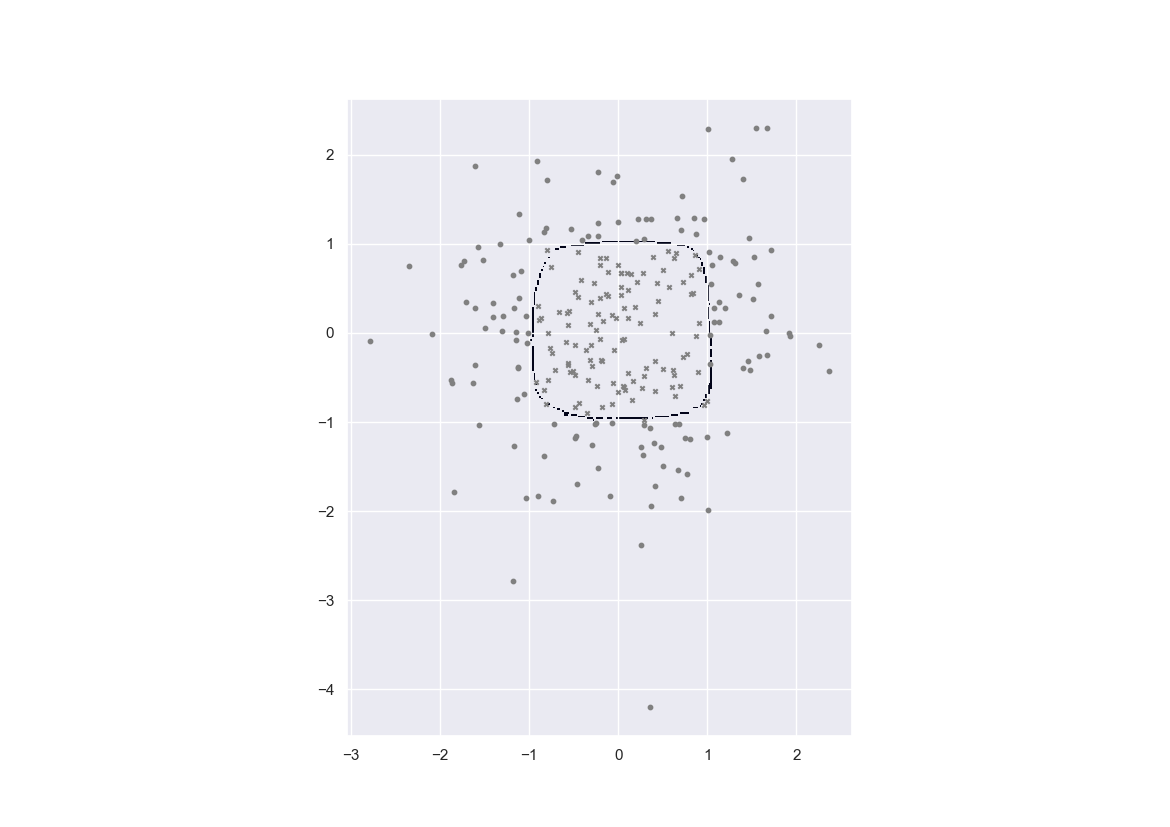

Source data for this figure (header and first rows):
2.347720615353372723e-116, 8.991297382058840515e-116, 3.056323299541615262e-115, 1.094790706149287905e-114, 3.139726224752973557e-114, 1.031381824670787832e-113, 2.869280385796006574e-113, 5.230147711878372354e-113, 1.432806255100425977e-112, 3.798229967906864949e-112, 9.699484144218521409e-112, 2.400113772197771865e-111, 5.772017368275221054e-111, 1.005827286670676821e-110, 3.726801766257457536e-111, 4.519844456751356612e-111, 5.072192860381386213e-111, 7.870847815319335711e-111, 1.182645804696187150e-110, 1.714288231834585754e-110, 2.397158352444230269e-110, 1.852866571304194821e-110, 2.114557662933005166e-110, 2.539176528775357191e-110
1.480229433309023570e-115, 5.748682480227519930e-115, 2.061117229837753769e-114, 7.519826702802827690e-114, 2.688142716920455659e-113, 4.524170524959015538e-113, 1.477262494619725165e-112, 4.324187861432208611e-112, 1.230606990344172112e-111, 3.340354054755480589e-111, 8.781653012411566661e-111, 2.246980497684623757e-110, 5.568160517312274376e-110, 1.333960399169135868e-109, 2.297410255779654748e-109, 4.234599545846959566e-110, 7.019409751928949281e-110, 1.124295416203981731e-109, 2.173340560938623947e-109, 2.594750671028035942e-109, 3.737578419819970641e-109, 5.188602346836364829e-109, 3.899464590758367823e-109, 4.475494918037842163e-109
1.151449774340142788e-114, 3.615156390652061344e-114, 1.401421536297173468e-113, 3.836714333708209780e-113, 1.266353108808877877e-112, 4.044598998539877350e-112, 1.240197642981540768e-111, 3.484940493305095840e-111, 1.027650094802939737e-110, 2.870244444198415964e-110, 7.828476623510331935e-110, 2.082085234779319346e-109, 5.306237289246832602e-109, 1.308105556942006030e-108, 3.119225455555213600e-108, 5.594524442871715209e-109, 9.507932797046468353e-109, 1.564573000648032881e-108, 2.488185088204762974e-108, 3.820843603735455113e-108, 5.660163776586070403e-108, 8.085246229362711835e-108, 9.087948411400100242e-108, 1.544823925044841616e-106
6.902855909848266417e-114, 2.765638923100543877e-113, 7.782134381421111074e-113, 2.729250947966374075e-112, 9.260463326413141177e-112, 3.038795822711750212e-111, 7.958919925978610014e-111, 2.763253488040649116e-110, 8.396497978045232509e-110, 2.443014177354395591e-109, 6.868330961772752584e-109, 1.877244085498327263e-108, 4.922032405727605181e-108, 1.248391728200724732e-107, 3.063625145295511380e-107, 7.271725780586137738e-107, 1.258090069705459470e-107, 2.120983089514849498e-107, 3.463938433105338981e-107, 5.465853759746714705e-107, 8.326203034840199366e-107, 1.224346883276604124e-106, 1.736910788024073694e-106, 1.725326513786096036e-106
4.080803281157925018e-113, 1.649952223716188234e-112, 6.601396906885978161e-112, 1.890875813710971070e-111, 6.595196205260461433e-111, 2.078176267922246579e-110, 7.271384960728330311e-110, 2.219756685530351175e-109, 1.894095795612739179e-108, 2.029879508236068996e-108, 5.862312795999125639e-108, 1.642889481607074288e-107, 4.439004844794147658e-107, 1.158080066765377980e-106, 2.922377720033565057e-106, 7.126569312648111552e-106, 1.678433568336784797e-105, 2.805798050569131268e-106, 4.437134760686651439e-106, 7.616796281080809863e-106, 1.194626451646175351e-105, 1.810314748372618608e-105, 2.648477666671625472e-105, 3.739152278813356400e-105
2.385791713635646334e-112, 9.744621216477840666e-112, 3.941928993770883978e-111, 1.275494022119935660e-110, 4.578707919059755860e-110, 1.595182156263177692e-109, 5.384314836417371425e-109, 1.494131750285187997e-108, 5.243077606432788104e-108, 1.635643017464510353e-107, 4.864784485186398130e-107, 1.400450518691880231e-106, 3.887411309879501063e-106, 1.042912568374818581e-105, 2.705685043535486510e-105, 6.783703539220207059e-105, 1.644806366161112235e-104, 3.642288086418127765e-105, 6.246856455311635227e-105, 1.039888392984079121e-104, 1.678099062398520511e-104, 2.616629877762524262e-104, 3.933088575489381055e-104, 5.705797656829327333e-104
1.385305655540396259e-111, 5.713066700481187449e-111, 2.332764507694055472e-110, 9.411191919008773971e-110, 3.105936901257755762e-109, 1.114019367801352155e-108, 3.871020222244221072e-108, 1.303757175610190117e-107, 4.095966624495181796e-107, 1.271231301702120394e-106, 3.926178123034364375e-106, 1.157077687982386076e-105, 3.308053232548860153e-105, 9.135360040870704126e-105, 2.441652318199177872e-104, 6.309204051231717078e-104, 1.056380796525552201e-103, 3.816757676178506817e-103, 8.164855515675436242e-104, 1.388358708986913257e-103, 2.290290434648366191e-103, 3.653151660926267269e-103, 5.631647972885457268e-103, 3.412049782648255917e-102
7.953819612022342092e-111, 3.310393127899199584e-110, 1.362890628676332435e-109, 5.540115318832703786e-109, 2.228093861963302701e-108, 7.548358691698494914e-108, 2.700292379155914875e-107, 9.361586818853194488e-107, 2.573282970283343298e-106, 9.618198705614401394e-106, 3.075423012109006797e-105, 9.328524066302105226e-105, 2.744675602099023243e-104, 7.814199262774078196e-104, 2.150729311770732278e-103, 5.715825381250665997e-103, 1.468398508946713720e-102, 3.638059274871939410e-102, 8.699229007525234236e-102, 1.795930092881576441e-102, 3.026664595543847879e-102, 4.964711016510691181e-102, 7.908478677171452548e-102, 1.219047696377309921e-101
4.489178725656166149e-110, 1.885728991792517975e-109, 7.835774711560504378e-109, 3.224111792798288711e-108, 1.314568683419442240e-107, 4.964597417473919919e-107, 1.827713949588701591e-106, 6.525881278463518573e-106, 2.257294457228085392e-105, 7.290061990573495922e-105, 2.327863240825950729e-104, 7.325643148571130917e-104, 2.210168188459859019e-103, 6.461850951430623604e-103, 1.823453348404232053e-102, 4.973253288607622963e-102, 1.311218919120046819e-101, 3.346667522912868313e-101, 8.284614404319656177e-101, 1.985373541323076478e-100, 3.993580072406612280e-101, 6.710345435739591604e-101, 1.089908151917639323e-100, 1.708196680327542272e-100
2.579415176439553974e-109, 1.093658091609078742e-108, 4.585596946809012754e-108, 1.900365533216242289e-107, 7.791547493974524876e-107, 3.169371699860456679e-106, 1.203694426666522284e-105, 4.422522282968572116e-105, 1.574871365049549148e-104, 4.828509312367040362e-104, 1.709350438108631547e-103, 5.619312426246854071e-103, 1.756201139400146109e-102, 5.356530638347464908e-102, 1.556775531589450489e-101, 4.362640477614559660e-101, 8.792266537051060100e-101, 3.091791792246493266e-100, 7.863141339439789225e-100, 1.954990849794972119e-99, 4.303634774999662343e-99, 9.143361637133626471e-100, 1.533491290610102455e-99, 2.446447898153522111e-99
1.461126792862911721e-108, 6.141455478800676091e-108, 2.595009577921110784e-107, 1.088656001623004121e-106, 4.542303355819405260e-106, 1.889350728715645308e-105, 6.215762493291071364e-105, 2.908119660513593806e-104, 1.068044211847213472e-103, 3.798743187867952331e-103, 1.283824206420470647e-102, 4.124646562499297280e-102, 1.338942789803788400e-101, 4.197563077026170584e-101, 1.265861165639927968e-100, 3.712867229614064676e-100, 1.052790462986227181e-99, 2.883162107232941172e-99, 7.539564978153350432e-99, 1.887688458503517985e-98, 4.515872366835184785e-98, 1.146819914129242847e-98, 1.942186734122953309e-98, 3.242538409019375537e-98
8.598518012227771292e-108, 3.853041305554915899e-107, 1.534962493941068965e-106, 6.710694255741393059e-106, 2.811062806343867507e-105, 1.147584566776283857e-104, 4.616123074863583614e-104, 1.450170058028551521e-103, 5.793131916929053152e-103, 2.276794817898442356e-102, 8.149816011977578722e-102, 2.743846916829555613e-101, 8.846146581284530263e-101, 2.769274986878891931e-100, 8.310908709198823336e-100, 2.403898306653185018e-99, 8.732617600340287300e-99, 2.456735212877351171e-98, 6.796874709151041133e-98, 1.162815303296377875e-97, 2.795770027871150019e-97, 6.479005883504469792e-97, 1.447322624371310073e-96, 3.115625406649922240e-96
8.253644964928811338e-107, 3.873928561832617630e-106, 3.141577933663154923e-105, 4.140849458682681604e-105, 1.830112070467665694e-104, 7.692819557380679137e-104, 2.973178843349041165e-103, 1.203516396981474645e-102, 4.424469731867811089e-102, 1.672196888400943989e-101, 5.239793960472960284e-101, 1.919361444690813931e-100, 6.482906623780049418e-100, 2.093277386221558108e-99, 6.491288785916371047e-99, 1.939172194144885243e-98, 5.582174075395952318e-98, 1.548804253748854431e-97, 4.141400043670180443e-97, 1.066983469931885871e-96, 2.649438480313282811e-96, 6.339778611452027833e-96, 1.462060301169350250e-95, 3.248815565455277453e-95
4.574314902970394387e-106, 2.160004351433239207e-105, 1.013837203005712540e-104, 4.733542613302770417e-104, 2.197222603367228213e-103, 1.012962389465553107e-102, 4.633482233471972875e-102, 1.142552998935971815e-101, 1.901591523668294910e-101, 7.690944333755849713e-101, 3.058565833546243711e-100, 1.364091199495134214e-99, 4.608667793186788330e-99, 1.529400377247122489e-98, 4.910772253886325135e-98, 1.515481891945048204e-97, 4.506945716911207757e-97, 1.291720797881097828e-96, 3.567542229276656338e-96, 9.494146609345898724e-96, 2.434846210478939888e-95, 6.016844457132127574e-95, 1.432574697975436196e-94, 5.855878598982365210e-94
2.527139909582773474e-105, 1.201734104486717603e-104, 5.678898508211545490e-104, 2.668365125977512107e-103, 1.248727702288573077e-102, 5.804968406088920874e-102, 2.680564882826080437e-101, 1.232906925624799317e-100, 5.703967912105266733e-100, 4.339219204453176423e-100, 1.754322462666631378e-99, 6.950849238395952930e-99, 3.127640800346627617e-98, 1.085070686826156188e-97, 3.596932911730158270e-97, 1.146910882760667163e-96, 3.524438369304545493e-96, 1.043570128238166035e-95, 2.977495511302184088e-95, 8.187355267163387734e-95, 2.168737068883530230e-94, 5.534497270911780774e-94, 1.360770578342470101e-93, 3.221421928786795432e-93
1.232636100134764934e-104, 6.659884890395704299e-104, 3.173957121404710045e-103, 1.503499221974994001e-102, 7.078727075638150599e-102, 3.312485739369259228e-101, 1.541282825811989169e-100, 7.164284973474743994e-100, 3.354250180176147750e-99, 1.550094025626459524e-98, 1.001052553704264870e-98, 4.223045265009036679e-98, 2.151771189081742034e-97, 7.467497957696733838e-97, 2.551018784965608178e-96, 8.409302898151512575e-96, 2.670180896282505702e-95, 8.168091310310430657e-95, 2.407252215393087025e-94, 6.858847898806031353e-93, 1.866816910203041209e-93, 4.911552992759854968e-93, 1.244461136580531382e-92, 4.874080220864096544e-92
6.409229812002422980e-104, 3.479324097430440064e-103, 1.777225595641819766e-102, 8.435084086904444120e-102, 4.004077859785908210e-101, 1.887119406511820920e-100, 8.840213555957682524e-100, 4.159592050948724931e-99, 1.964802069482768548e-98, 9.123748839443734855e-98, 7.281144301560772333e-98, 2.851926125008072960e-97, 1.145511164739323318e-96, 4.908525093577247415e-96, 1.743308587021342148e-95, 5.920772469496033776e-95, 1.938125193015677435e-94, 6.111245124342236840e-94, 1.856081091413948771e-93, 5.429476017301572200e-93, 1.529912145902861703e-92, 4.151653242401767604e-92, 1.085138205373977963e-91, 2.732335368143029745e-91
2.994386892476565995e-103, 1.743367699503592671e-102, 1.017867439681842227e-101, 4.816633934280211823e-101, 2.266119587318570882e-100, 1.073548554337662675e-99, 5.081778021854971037e-99, 2.414217693798044468e-98, 1.147686052248503074e-97, 5.385887518915380746e-97, 2.677866792352285356e-96, 2.220453675208935978e-96, 6.910085911662696279e-96, 2.689159778641105437e-95, 1.161145577003746858e-94, 4.066235123170146293e-94, 1.375467908469375468e-93, 4.482127198174372741e-93, 1.407190896598512228e-92, 4.254969964246672389e-92, 1.238821087643132731e-91, 3.473600844319907301e-91, 9.381371957809039656e-91, 2.440571888877820099e-90
1.445077909048002294e-102, 8.120813924907985102e-102, 4.675104944509758568e-101, 2.836318579252262683e-100, 1.308648065511597575e-99, 6.176344861011966132e-99, 2.920007160987176153e-98, 1.399414280218263510e-97, 6.714273480836268902e-97, 3.194058668794413733e-96, 1.620025109070892872e-95, 7.717551637812028228e-95, 5.235456474167513814e-95, 2.238904911511878693e-94, 7.430136385666840158e-94, 2.705450284086701594e-93, 1.086427588509290155e-92, 3.184742366106011415e-92, 1.036755280717699363e-91, 3.227383053994947575e-91, 9.716413454870326287e-91, 2.814203558052570801e-90, 7.853329758906182699e-90, 2.111448516374558602e-89
7.086033703107068044e-102, 3.939026810956351584e-101, 2.271800711848206721e-100, 1.374386316425847231e-99, 7.996693014694417537e-99, 3.625730031484295462e-98, 1.720722610892336609e-97, 8.246031001334208613e-97, 3.935485453649288847e-96, 1.891520177076722892e-95, 9.773092881291987093e-95, 4.805958361263602470e-94, 2.381275515801603584e-93, 1.231789999233699638e-93, 5.368195773562099176e-93, 1.740088763484427167e-92, 6.306109505897069456e-92, 3.294209186216513295e-90, 6.876093531422854460e-91, 2.367931822527724160e-90, 7.610971754962510710e-90, 2.213893511401663656e-89, 6.362562840678362908e-89, 1.768664503472704326e-88
3.079622815473332906e-101, 1.969825502659502064e-100, 1.092503755061643257e-99, 6.334661430961590211e-99, 4.194330839085289699e-98, 2.193202430634529967e-97, 1.060735196173039301e-96, 4.916005173078561225e-96, 2.354664007190999752e-95, 1.142737812976953619e-94, 5.865732088163568628e-94, 3.026179824608277210e-93, 1.362249471780803204e-92, 6.661304627052613151e-93, 2.945868778038692617e-92, 1.534732588523166052e-91, 4.056618492503932184e-91, 1.456832638988904952e-90, 5.077002899140905766e-90, 1.683073471109913404e-89, 5.395247264564651061e-89, 1.492292436002710737e-88, 5.021419984512328474e-88, 1.527382144628649841e-87
1.267925635942351325e-101, 1.092087543760407417e-100, 5.132317549464453554e-99, 3.146753814209078194e-98, 1.805354032834583792e-97, 1.180389810625786279e-96, 6.233502423550071733e-96, 3.200631769271554467e-95, 1.437708018936846453e-94, 7.073753738260061410e-94, 3.589275431994371396e-93, 1.927550625112093828e-92, 8.004175350632009597e-92, 8.611998292484638510e-91, 2.196728978406822461e-90, 8.505775249091883250e-91, 3.606817488225845193e-90, 9.681037319994231061e-90, 3.484881929489219979e-89, 1.204981166936594080e-88, 3.792568200528852008e-88, 1.230335341890524771e-87, 3.815044624673312885e-87, 3.306362299418453880e-89
4.474262173865835930e-101, 3.042387434106945324e-100, 2.568751815536706150e-99, 1.438955832884000516e-97, 9.354593959788692935e-97, 5.583177390149997937e-96, 3.424835039842882854e-95, 1.817061398869346224e-94, 9.951611842211621048e-94, 4.736959614089572105e-93, 2.175774219566034171e-92, 1.334253562688685309e-91, 7.313870670832561200e-91, 5.636832461233266873e-90, 2.638108139758680555e-89, 4.633775065601611151e-90, 1.991037258672028425e-89, 7.333100362002266062e-89, 2.230812628882631337e-88, 8.029688982251183688e-88, 2.766879863199774892e-87, 9.167580388415796360e-87, 2.923285860546849524e-86, 8.967608421423006544e-86
1.526152028364575834e-100, 1.073081299268622544e-99, 6.273588712469099467e-99, 6.004603579939325420e-98, 4.186703079939011703e-96, 2.667689758884308292e-95, 1.999941029534856621e-94, 1.014958736350379150e-93, 5.462921414298563435e-93, 3.331980863485024813e-92, 1.560815457171742103e-91, 1.006121100114080366e-90, 6.805238457339716019e-90, 3.843026733719882326e-89, 1.796188761496540305e-88, 8.343191750987080954e-88, 1.080443051969097803e-88, 4.634407829297062939e-88, 1.694395951595260522e-87, 5.101202984348183651e-87, 1.833717132605662513e-86, 6.325085700635875912e-86, 2.089972459014797721e-85, 6.639571814682340732e-85
1.527481139157949907e-100, 3.672983281103133108e-99, 2.152007866597354941e-98, 1.459022879270213380e-97, 1.394021502476318531e-96, 7.826650997865407258e-96, 8.800444667159664255e-94, 6.384398460670622974e-93, 3.433987767036067205e-92, 1.898038057531766142e-91, 1.018507668327411252e-90, 8.051275033796215289e-90, 5.997513787886849567e-89, 2.692018690171763887e-88, 1.227430661634965080e-87, 5.821572348853491772e-87, 2.734988083409673299e-86, 2.505616713507078655e-87, 1.072631709688904882e-86, 3.889780660295803574e-86, 1.180205689095209752e-85, 4.163262531499554458e-85, 1.431734989125086892e-84, 4.739792329565561999e-84
3.299999080378137327e-101, 3.818413268246062263e-99, 7.498616241743743839e-98, 4.363945944592209144e-97, 3.375915872789803001e-96, 3.214510772382949150e-95, 1.800599531276101694e-94, 2.729750240182145678e-92, 2.212538390145008338e-91, 1.178604339858599356e-90, 6.703746665710410035e-90, 4.260185211890378224e-89, 5.427685179043566752e-88, 2.220242777207487015e-87, 9.996054377988087467e-87, 4.511766288824633283e-86, 3.022593488193779696e-87, 1.331739748977730189e-86, 5.780695523159799071e-86, 2.470672075713423071e-85, 8.872321174164251516e-85, 3.602122849916140595e-84, 9.610133576272417691e-84, 3.229536488080757229e-83
3.114959156338267872e-101, 6.465258359264070757e-100, 2.502581598426289842e-97, 1.424115574840812918e-96, 8.999958468833538002e-96, 7.773233695127915975e-95, 7.364966507044648167e-94, 4.116929018017645434e-93, 2.287060997765613008e-92, 7.723106138229240061e-90, 5.228309706221058915e-89, 2.816483029106305168e-88, 3.946836583774244144e-87, 2.178740091082807345e-86, 8.195999284277355932e-86, 3.634131314553430728e-85, 1.558247459858426778e-86, 6.961412136244591220e-86, 3.063099134159118743e-85, 1.327257016225111753e-84, 4.863951550646524754e-84, 2.010560714860304321e-83, 8.146404841615728672e-83, 2.038597728565953900e-82
1.513568281854416893e-100, 1.012712215225958798e-99, 3.975697211961117933e-99, 1.524077002349432001e-96, 3.387092374477485522e-95, 2.271758442494642389e-94, 1.474128137936704298e-93, 1.177357090758601524e-92, 9.340994479387018281e-92, 5.102671668448032897e-91, 3.898916617404904799e-88, 1.925403465085304420e-87, 3.167545420292697393e-86, 1.433108128949390279e-85, 8.215169659836582683e-85, 1.598448692639545392e-86, 7.909031033232429743e-86, 3.581311963407792786e-85, 1.605439238554668174e-74, 7.020121662660611847e-84, 3.037810968492391724e-83, 1.097292020473865887e-82, 4.526978065216810999e-82, 1.415171433075031918e-81
3.758822925018160349e-101, 2.466338073637080165e-99, 1.940924579530626700e-98, 2.350265224941141769e-97, 6.216913478568507077e-95, 1.188799662495311878e-93, 1.086295067058447051e-92, 7.041108979544975315e-92, 2.353938026368846813e-91, 2.107728598055309033e-90, 1.122823077680761040e-89, 5.848541489726045676e-89, 3.027982065980849410e-88, 1.570257971819521754e-87, 1.034348097947097827e-86, 7.105783571134816827e-86, 3.690213197309051531e-85, 1.817657180418059724e-84, 8.213297236853227040e-84, 3.659386029316224793e-83, 1.606485127109439196e-82, 6.947352242458629096e-82, 2.459618228082071563e-81, 1.012802995739476813e-80
1.346980042486038555e-100, 2.368292861370119807e-99, 6.324054431885773433e-98, 9.454176339818535877e-97, 4.333565432009576781e-96, 5.696264737449656851e-95, 2.744939084723173960e-92, 1.413898512099237190e-91, 9.777273354748350345e-91, 1.241887163115020281e-89, 1.324239749106696015e-87, 3.360257912846307284e-87, 1.284401281841512431e-87, 6.713640319625956949e-87, 3.616848315858730093e-86, 2.815129455992326633e-85, 1.631713347624342810e-84, 8.533190278868797055e-84, 4.193533418570120783e-83, 1.888403703308962262e-82, 8.408343700199668586e-82, 3.689755612546662230e-81, 1.596156238159086779e-80, 5.478639388269185140e-80
1.632356010678045209e-100, 1.877044105806333728e-99, 5.439090229787644653e-98, 9.616745385633235978e-97, 2.286833018328962057e-95, 5.675768631965516408e-95, 6.203526898926669219e-93, 2.316100597846786701e-91, 2.282119351919305277e-89, 9.115254827105009590e-88, 1.024790208112026477e-88, 3.497885855652395753e-86, 4.234725913689165666e-85, 2.935858825005230051e-83, 8.112487874194643110e-83, 7.570081213878765835e-82, 6.333771137299468405e-84, 3.806653129444726067e-83, 1.940301129179843782e-82, 9.416091390713923037e-82, 4.404609967601616211e-81, 1.961784379952473347e-80, 8.625713021111939245e-80, 5.152083299196765431e-72
3.620805020331137042e-100, 1.004554972344461177e-99, 1.411030385024541420e-98, 1.037048388790556831e-96, 6.326077231094869047e-96, 6.822278495536553022e-94, 1.540610280014708745e-93, 1.544703985788574273e-92, 7.863820417640408923e-90, 5.366013368910766503e-89, 4.167994088546704177e-88, 9.287263632993443956e-86, 1.727372220740674654e-84, 2.124571956475087062e-82, 2.268470769842614422e-81, 3.199297102115147175e-80, 1.538071012765919947e-80, 3.581837391419594376e-78, 5.987638681430129231e-78, 4.512071832990855001e-81, 2.365525790004414072e-80, 1.095228056616762976e-79, 4.895921443982628864e-79, 2.164579427208020845e-78
2.556297287954691074e-100, 3.793332922321455924e-99, 6.455636870611441062e-98, 2.078239214963496386e-96, 2.219779094065877958e-95, 2.040380927417279022e-94, 4.202079349448822288e-93, 1.629564477667114515e-92, 3.050056610272980083e-91, 1.301708807406964522e-88, 8.522247684139049752e-88, 4.002611407640733527e-84, 8.033612805373204898e-86, 7.933185418302549324e-82, 7.466303803050039070e-79, 1.866206740168662062e-79, 1.554978996442633001e-77, 1.117487535132313689e-76, 1.750720753127931081e-76, 1.527341113558489577e-75, 8.359632077698270059e-74, 2.020965305888880011e-72, 5.987700358893826903e-72, 1.244006385207990324e-77
3.605481938523465338e-100, 5.007933153613834797e-99, 8.730690599765132285e-98, 1.483916729845967698e-96, 4.427294828797220219e-95, 1.708806813599806228e-94, 4.679820361378225121e-92, 5.907082139086270636e-92, 1.107395621788891136e-90, 1.870538374702943783e-88, 2.468031528579357157e-85, 4.641144491051720196e-84, 1.787667612325513599e-82, 7.056045266971182141e-81, 6.300245328647352841e-80, 2.688369026428545334e-78, 7.890446468886930623e-79, 1.181602439513385305e-76, 6.612370806229810626e-74, 1.723446444333241341e-74, 6.510905345965175174e-73, 4.232142187301541696e-70, 2.429787207491501923e-70, 8.173939922037519369e-69
4.075733787572177046e-100, 7.143719061704268134e-99, 9.501855439823089082e-98, 1.662638887363452822e-96, 3.530705791212184328e-95, 1.839137182225257195e-93, 3.873306938620287528e-92, 1.785513080162482403e-90, 1.204338966600773456e-88, 8.670301566737099522e-89, 1.404758497094548654e-86, 1.954506278312303346e-87, 1.357616626761877401e-81, 1.266639017923244163e-80, 1.087428034756570701e-79, 3.333180768796824492e-79, 1.909862878324177086e-76, 3.083418106693809882e-74, 2.120606459460112866e-73, 3.440113783386441146e-73, 7.732074692103799218e-72, 9.564558908703487004e-71, 3.479746944203997145e-69, 8.463343585590516017e-68
6.454637371263183275e-100, 1.002995286859669647e-98, 1.176490771701954238e-97, 3.791575247066361045e-96, 5.208899617058349454e-95, 3.999694449905382015e-93, 9.747737803435215121e-92, 1.306759905171231048e-90, 1.728028884142226871e-88, 2.955574957692860755e-87, 2.190562917296420330e-85, 8.139359352062692274e-85, 4.535700400990901038e-81, 1.237907719272452802e-76, 2.408437491749174276e-76, 7.305803584844119870e-79, 8.848481736269376263e-76, 1.471001280385635751e-73, 1.493405975600569010e-73, 6.484902746703249310e-71, 3.764546867951726631e-71, 1.407933550399362635e-69, 6.332185276518840608e-68, 1.973678455699823780e-66
3.085601352085948350e-100, 1.309117902857354198e-98, 2.558984444823023378e-97, 4.845294271585777279e-96, 1.527022332090975317e-94, 4.303829807184984431e-93, 3.575731387523654378e-92, 1.030379320348357650e-89, 2.061186172581167698e-88, 1.821209413785261711e-89, 2.691567101039602109e-85, 1.027779904480572059e-83, 2.664905654730304350e-82, 4.558994435558811366e-81, 1.192703188453585217e-77, 3.710755794224443200e-76, 2.840359963409278105e-75, 1.874262044382131886e-73, 9.553368431735930099e-73, 9.305934637598033511e-72, 3.464215538038924775e-69, 2.781517432688582864e-68, 4.598669108146681980e-67, 2.882622095960347863e-65
6.647207114086972643e-100, 1.339004011694054837e-98, 5.588035653992654800e-97, 7.323818373949611512e-96, 2.658914386353317650e-94, 1.602447357968925508e-92, 7.544499748616528260e-92, 5.256849428466868789e-90, 2.667218368091212420e-88, 1.864967398894667500e-86, 3.946047771720454710e-85, 1.668278356508326731e-83, 3.886881074188196895e-83, 2.748220701959860279e-80, 2.022045555562839373e-78, 8.700466319704999934e-76, 1.334991799954813472e-73, 4.424344009979205304e-72, 7.252913261131480752e-72, 1.162195129349298211e-70, 5.778598325021962811e-69, 1.749981597842845759e-67, 9.009455735136367277e-66, 1.915705980329432373e-64
1.607684246036755229e-99, 1.478355745342983210e-98, 7.962233015579095418e-98, 1.314250057471103654e-95, 6.647356848674049033e-94, 3.109280150444549915e-92, 4.600944366078769429e-93, 8.083840499348607005e-92, 5.825689781657238433e-88, 7.555158145865090627e-84, 6.095512627139208540e-85, 4.751475491398582448e-83, 7.877467955056841420e-83, 1.104781773350822069e-79, 1.690723405281859084e-77, 3.901724683738684437e-76, 1.118548262920543515e-74, 7.375241638027934400e-72, 5.118032432508846209e-70, 1.681361105384645970e-70, 4.423302932583207462e-68, 1.818015977138333281e-66, 2.792486557373701477e-65, 6.508481414304926762e-63
1.862946956809745743e-99, 1.882774044943663040e-98, 2.087543772198601089e-97, 1.269755930140201825e-95, 9.376430063293146353e-94, 1.725849517209708015e-92, 2.047774728904461598e-92, 1.093448583696801451e-90, 8.330104713542136896e-88, 8.633671568191028388e-85, 3.226881111445186387e-85, 3.438765133309386206e-83, 9.969826454730579942e-83, 2.154360768100578105e-79, 1.124851683355924463e-78, 9.191519447119568021e-77, 1.447140007190030405e-74, 4.401040729116351900e-73, 1.227694344500809242e-70, 4.950939984682076701e-69, 1.246223380072217533e-67, 1.828071895924601190e-65, 6.452183670995722452e-64, 9.784782828294444762e-63
1.903339144698082933e-99, 3.069792267904767099e-98, 4.579571934739964160e-96, 6.976352558053359235e-96, 3.002704927521147945e-94, 2.606443395732146659e-93, 9.953650268930901200e-91, 8.159214658394166421e-89, 2.822893820340046407e-87, 1.775552330553893900e-83, 2.722232615337606105e-88, 1.200301077471192893e-83, 6.351627055700668487e-83, 8.429820781416333161e-79, 1.361111137278646153e-76, 1.655954033735153417e-76, 1.674522552972319221e-73, 2.111960068901731800e-72, 4.074045521203168086e-71, 2.381223459387219879e-68, 1.097554151288722999e-66, 1.148135202408555550e-65, 2.154196946616834302e-62, 9.627479777193107844e-72
1.566067330234626894e-99, 7.424810122717377778e-98, 6.619871425110317950e-97, 1.611858341014705075e-93, 1.308476528749035424e-93, 1.561527310071450892e-91, 8.215464058406326128e-91, 5.822390072288279215e-89, 6.318435130798942458e-87, 4.067005121409476297e-86, 2.594765521984450373e-80, 4.428828476013892631e-83, 7.117738153589283453e-82, 1.478770662039595402e-78, 2.556135680741481392e-79, 1.776148069779861946e-75, 4.012789142272391455e-73, 1.564647151310371506e-71, 1.055016429378805618e-70, 7.606440515466039207e-69, 2.194232185478642288e-66, 5.740532774977777099e-65, 1.715863814015159989e-63, 3.688702488948175547e-62
6.581652779831239708e-99, 2.155600672366633928e-97, 2.660629514140984609e-96, 6.332306481497337002e-96, 3.064402224411505763e-90, 5.243274253304927779e-91, 2.031749357908393523e-90, 5.150132673369531288e-86, 3.197183457243828636e-83, 5.046912959362854334e-85, 2.227232629483201073e-84, 6.318041794313277098e-82, 6.797587641113364064e-80, 1.670656862014305500e-79, 2.169208649111587850e-76, 3.444010108134649855e-77, 1.812212923918542552e-73, 9.897344059329527510e-72, 6.087937404727735531e-70, 7.424307451541006081e-69, 2.171121298811114897e-66, 2.194914007189850084e-65, 2.721703593256452590e-62, 8.725197280115294380e-61
2.001720690453636789e-99, 1.956781655705556320e-97, 1.128806261707565926e-96, 3.887364715696588981e-94, 9.389214303874811322e-93, 2.662267120128681729e-90, 2.139710774322119361e-90, 1.712202192494844069e-88, 2.314553302830354388e-82, 4.414512256436588649e-82, 1.427421368202362741e-80, 2.298314025119106325e-81, 8.104514403453707748e-81, 4.720650749348704736e-79, 4.024688067785500093e-76, 2.125136392526180227e-74, 1.889953985631412821e-72, 2.439226231062359156e-72, 2.157557813931913972e-69, 1.575987366840599863e-67, 1.017694371864073221e-66, 1.896110988697793602e-65, 2.128820224601703596e-63, 2.886575981487861837e-61
1.416580182905404264e-97, 3.660691080254907919e-98, 1.064664166092676343e-96, 5.109968976650975074e-94, 5.975084319884384883e-93, 3.264685796236182422e-90, 7.818338179271219704e-90, 6.207495001507644460e-88, 2.931469121188280681e-87, 4.848185741200621156e-85, 2.062474915679682979e-81, 2.116926228904740001e-80, 2.857665634794304688e-80, 1.272259246635316945e-78, 4.516385466590173467e-76, 1.444993993158434829e-75, 3.238242444283931723e-73, 1.765138808933434983e-71, 4.615200788216061970e-70, 6.488918829045582422e-67, 1.934750364888486653e-66, 1.247799275073431432e-64, 2.250351483886007780e-63, 1.849313931276041610e-61
2.464094173497771521e-98, 1.618281385075265922e-97, 1.595841411812074362e-95, 1.666889259529427101e-95, 3.627280530830171253e-92, 1.353502810385476482e-90, 1.715314270598109651e-90, 9.796769628201273889e-88, 8.457914226234092187e-86, 1.108201768205105324e-84, 1.416796736382667276e-82, 1.615414201803533501e-80, 2.073122019553445790e-77, 2.456657770914902094e-78, 5.871831695091265105e-77, 1.579830177952859084e-74, 2.976248267362249220e-72, 2.486757066920186636e-71, 8.201066594177063117e-69, 1.499076331576220624e-67, 2.816463020440381098e-66, 2.041789387912881547e-64, 1.817090236447713050e-62, 7.852054660849482572e-61
1.357165665559842444e-97, 5.460521678586526180e-97, 3.957882141803655646e-96, 4.600219869953592781e-93, 1.845400681118633783e-91, 2.985794969260021298e-88, 1.449397405321547878e-85, 1.749107979928208996e-84, 5.827828735232746765e-86, 6.600037975091159034e-84, 2.997228861406150446e-82, 1.738491254200126208e-81, 1.904448474953413723e-78, 1.078801648584606408e-78, 6.939104121829052184e-77, 2.297954249262971385e-73, 8.535359903732239902e-72, 1.320334926771077440e-70, 1.195881149653520091e-68, 8.926555356002354390e-68, 5.952510503468747887e-66, 3.842969009147189397e-64, 2.470099329993561345e-62, 5.854934096734513354e-60
2.657483366540097898e-98, 5.654028741772484121e-97, 1.002075812049414068e-95, 5.508112477786038091e-93, 1.294384697996993759e-91, 2.353316247619796633e-90, 2.746298330385890842e-88, 5.740707021373026744e-81, 1.629584403908716948e-86, 6.312152801892574016e-84, 4.494849472826880209e-83, 1.147619358412786509e-80, 9.533885521752302162e-80, 7.144278024075118003e-78, 5.003472966748527204e-76, 1.070668362496616255e-73, 3.089021345473760078e-72, 4.836328823302501175e-70, 3.907332679145186222e-69, 2.048958889284043538e-67, 1.194772577252692403e-65, 6.934494754494500647e-64, 9.084011628511993778e-62, 2.915151651360121822e-60
2.330384251760424343e-98, 4.080406449436900119e-97, 1.027598101510356667e-95, 5.391010595592646383e-95, 3.207738818749376781e-91, 1.652557551833492538e-89, 1.763667438261894303e-85, 5.945123027817530523e-84, 4.369879746409244211e-85, 2.038189063054737779e-83, 5.245304117694340103e-81, 9.894150141955344489e-81, 1.428707103658842262e-78, 9.885897119587404608e-77, 1.443740648637935514e-74, 1.257780847164846365e-73, 4.482105659545786781e-72, 5.269769775513732278e-70, 2.490391608723940495e-68, 4.070673775166432773e-67, 2.396507287009687728e-65, 1.344157978330631130e-63, 7.515987251534392826e-62, 4.847420410239048979e-60
2.250025108611141701e-98, 4.090235310188566062e-97, 8.730208379807331646e-96, 1.572739964939727270e-94, 9.234615679207432629e-94, 1.460008308431865422e-89, 1.484829785703232611e-87, 1.376921013310324827e-86, 1.226795089557977901e-85, 3.271607971917504573e-83, 3.822536205296098564e-81, 3.437700534320901418e-79, 7.739826217318776922e-78, 1.918765627511462564e-76, 1.624193618508088751e-74, 2.515815800617423375e-72, 1.176604042705779426e-70, 1.147986497172010399e-69, 4.379381210953119616e-68, 2.136605238450177942e-66, 4.362671099748644001e-65, 2.707747475848391472e-63, 1.573764850848285785e-61, 9.407755890139399045e-60
9.377562163587257019e-99, 4.050671051014922824e-97, 8.753929438693618232e-96, 1.554236124104777278e-94, 9.278215554700929629e-94, 2.193237532799188370e-89, 8.971596558971629607e-82, 1.528017101963605871e-86, 1.141039567417497589e-83, 1.479676810959163643e-83, 9.922567092672361619e-82, 4.444300018890944674e-80, 5.939378722263808533e-77, 2.681291256265087439e-76, 2.816446690682361993e-74, 2.769694368608294000e-73, 1.428922624138250592e-71, 1.411878280046928876e-69, 3.421998764643812188e-68, 5.922939693677250428e-66, 3.013068122188992069e-64, 5.130846645617240697e-63, 3.295985000298199124e-61, 3.770401976236823714e-59
6.242812155683688132e-99, 1.307649040015658004e-97, 7.582671318452810342e-96, 1.560565951202813751e-94, 2.710550587718230646e-93, 1.615814857465690002e-92, 9.109528979374024056e-85, 4.551377904456139103e-85, 2.168869818185426222e-83, 2.268708031746980278e-82, 7.924824980839566179e-81, 3.762509279121999273e-79, 4.919653651256608781e-78, 9.952243875707414309e-76, 2.633589415597376069e-74, 1.567323076176830172e-72, 1.785712618374792611e-71, 1.315943120796898457e-69, 1.379647165230750155e-67, 3.397681396344220227e-66, 4.135787094340576490e-64, 1.063292492119932702e-62, 6.019657911519100123e-61, 3.806115371124493978e-59
4.953672387563997510e-99, 9.890842618338534292e-98, 2.233826558972843437e-96, 5.198335389839190265e-95, 2.614740095915765359e-93, 6.831666879824900346e-93, 2.797193839156495661e-91, 1.101922914733600596e-86, 4.732378569016568194e-83, 3.540680803852719955e-84, 9.926411861293264842e-80, 6.209472684844517925e-79, 1.147230643806758760e-76, 3.201259907377168042e-75, 5.329221368266164388e-73, 1.466862763899859253e-72, 2.128017645689445636e-70, 2.152812119013109837e-69, 1.533935338575527116e-67, 6.145951291975531582e-66, 3.663341177409542983e-64, 8.777434453547561871e-62, 3.850267813661321086e-60, 5.801517076599109313e-59
4.209582015821469909e-99, 8.040217359242205561e-98, 1.570562341374823433e-96, 3.447705961953126566e-95, 9.273424419048462477e-94, 4.965637505435501914e-93, 1.020662110963805954e-91, 4.216182701588665934e-90, 5.736741920687718409e-85, 1.785701133628432219e-83, 3.047604080942864241e-79, 7.085854076938115124e-78, 2.332561842166056334e-77, 7.908140794127698281e-75, 3.881308784997693833e-74, 2.019947389463811001e-72, 1.075018191481520049e-70, 1.054170037130827736e-68, 2.499256053984612162e-67, 1.811743906941667417e-65, 6.825388641939247553e-64, 4.145406055490452430e-62, 8.741080887242365754e-60, 2.867284526131721357e-58
1.259138398420819254e-98, 6.865016588964688200e-98, 1.321732371172717120e-95, 2.572887406586967976e-95, 5.318295433934053012e-94, 1.257814396985691199e-92, 8.938869615959286222e-92, 1.552031624275769490e-90, 3.913556518972406283e-83, 7.152175260044720118e-81, 1.822653015077088687e-81, 6.701416276263238248e-79, 1.737835252084311836e-77, 2.820878392352620593e-75, 8.761004080198559848e-74, 3.421156440174946984e-72, 2.076892993827446329e-70, 1.139091523259680183e-68, 4.095453998350200717e-67, 2.827900379877934097e-65, 2.225639854092755842e-63, 6.361063165357154846e-62, 8.082128900849520785e-60, 4.650703463440962852e-58
9.426709983489910085e-99, 2.314294920982639412e-97, 1.072143710818932493e-96, 2.116471764355838351e-95, 4.107400294706794429e-94, 8.321055838198407638e-93, 1.841082466552876226e-91, 5.334917244535132374e-90, 2.750507282469891135e-89, 7.561881541989855545e-82, 2.648521055807772474e-80, 1.265979398532144274e-78, 1.115942919798227275e-75, 7.635056262840221881e-75, 1.427995788443452212e-73, 8.796187506233171173e-72, 4.234227011399050920e-70, 2.950197056806226946e-68, 1.179208264847278466e-66, 7.045320428441732119e-65, 5.262130351193687724e-63, 2.763799602791380967e-61, 9.437082849804778858e-60, 4.415560173736327925e-58
7.457315483018927955e-99, 1.697116360649184727e-97, 3.654759722157897343e-96, 1.805831694012956077e-95, 3.404875493955559651e-94, 6.563950552755773264e-93, 1.312572679258952183e-91, 2.816290413419396416e-90, 6.914998130866900632e-89, 4.193669432818173647e-88, 3.670705278301039547e-80, 2.233043404665196338e-78, 7.091073336421359125e-77, 2.879233301515262743e-75, 1.119626750322525728e-73, 9.269870764576607851e-72, 7.976462579155154101e-70, 4.159925061558773537e-68, 3.022481041943181009e-66, 2.166464320636932720e-64, 1.157643339975009104e-62, 3.291914270899259427e-60, 1.337282962859638460e-59, 8.546571474302948041e-58
6.192625590812572389e-99, 1.327426103761965258e-97, 2.572235038555038822e-96, 5.286455365150205628e-95, 2.906022569116151829e-94, 5.459687693943662227e-93, 4.224779777582122046e-92, 2.069653680140478242e-90, 4.334916902583775866e-89, 1.050587973502154128e-87, 6.480549295856811994e-87, 3.752313179108336197e-78, 3.407865796387318840e-75, 3.027025165538245849e-75, 1.902356439930728960e-73, 1.201287408695715892e-71, 5.788147472696696607e-70, 1.344654727734163119e-67, 9.065604831442741066e-66, 3.194892115388633779e-64, 1.925686851803583902e-62, 4.742985018304930525e-60, 6.808467747930611085e-59, 2.187891883515349206e-57
5.448012298441704666e-99, 1.053393509478280359e-97, 1.986674303612892347e-96, 3.973724969738963314e-95, 8.280673718112989074e-94, 4.653190705177252101e-93, 8.715433333879181455e-92, 6.726679150091050570e-91, 1.133555882316106397e-89, 1.881392765816024659e-88, 3.080353215625934586e-87, 5.082354485059430747e-86, 9.461802527420226305e-77, 5.250976310843340493e-75, 2.447582549851420519e-73, 1.597642302614276453e-71, 2.854834191877748424e-69, 6.249754983371143730e-68, 8.908177518668661791e-66, 4.699129655745527039e-64, 1.213940226933851663e-62, 2.370568232413277543e-60, 7.368197831192067890e-59, 3.861251357657160218e-57
4.531855521913834410e-99, 8.332454652012231399e-98, 1.594745475710231572e-96, 3.128909916722005321e-95, 6.291528188337707318e-94, 1.306723905612961810e-92, 7.411639386844679646e-92, 6.278537992209102947e-91, 1.065434507929143025e-89, 1.797383699510639697e-88, 2.991787141170315402e-87, 4.915260404254186393e-86, 9.845847779348085645e-77, 7.831161679546826707e-75, 4.101494203490901162e-73, 2.887558374357402737e-71, 1.822868487192399584e-69, 1.001846589429047809e-67, 6.264495244591776372e-66, 1.234055761208814808e-63, 4.333910174340248980e-62, 3.683770315512877256e-60, 8.252707773709964884e-59, 5.400908362092625106e-57
1.808371496992957912e-99, 6.864539885294733760e-98, 1.305480719753298114e-96, 2.526277453169029700e-95, 4.966194174045438462e-94, 9.973812410063108895e-93, 2.062448144699416506e-91, 5.809474715355333706e-91, 9.892629029479963223e-90, 1.678415056626438655e-88, 2.835445720160516315e-87, 4.731920101279049004e-86, 7.798947309132175996e-85, 1.019871804732162605e-74, 5.685656157165164217e-73, 4.008743561816136893e-71, 2.443986504471725075e-69, 1.754254888327595907e-67, 9.089726541015299619e-66, 2.296611497721645060e-63, 1.561462547645045500e-61, 2.641824499420162536e-60, 3.221378187533537537e-58, 1.180702026572412860e-56
... 139 more rows
